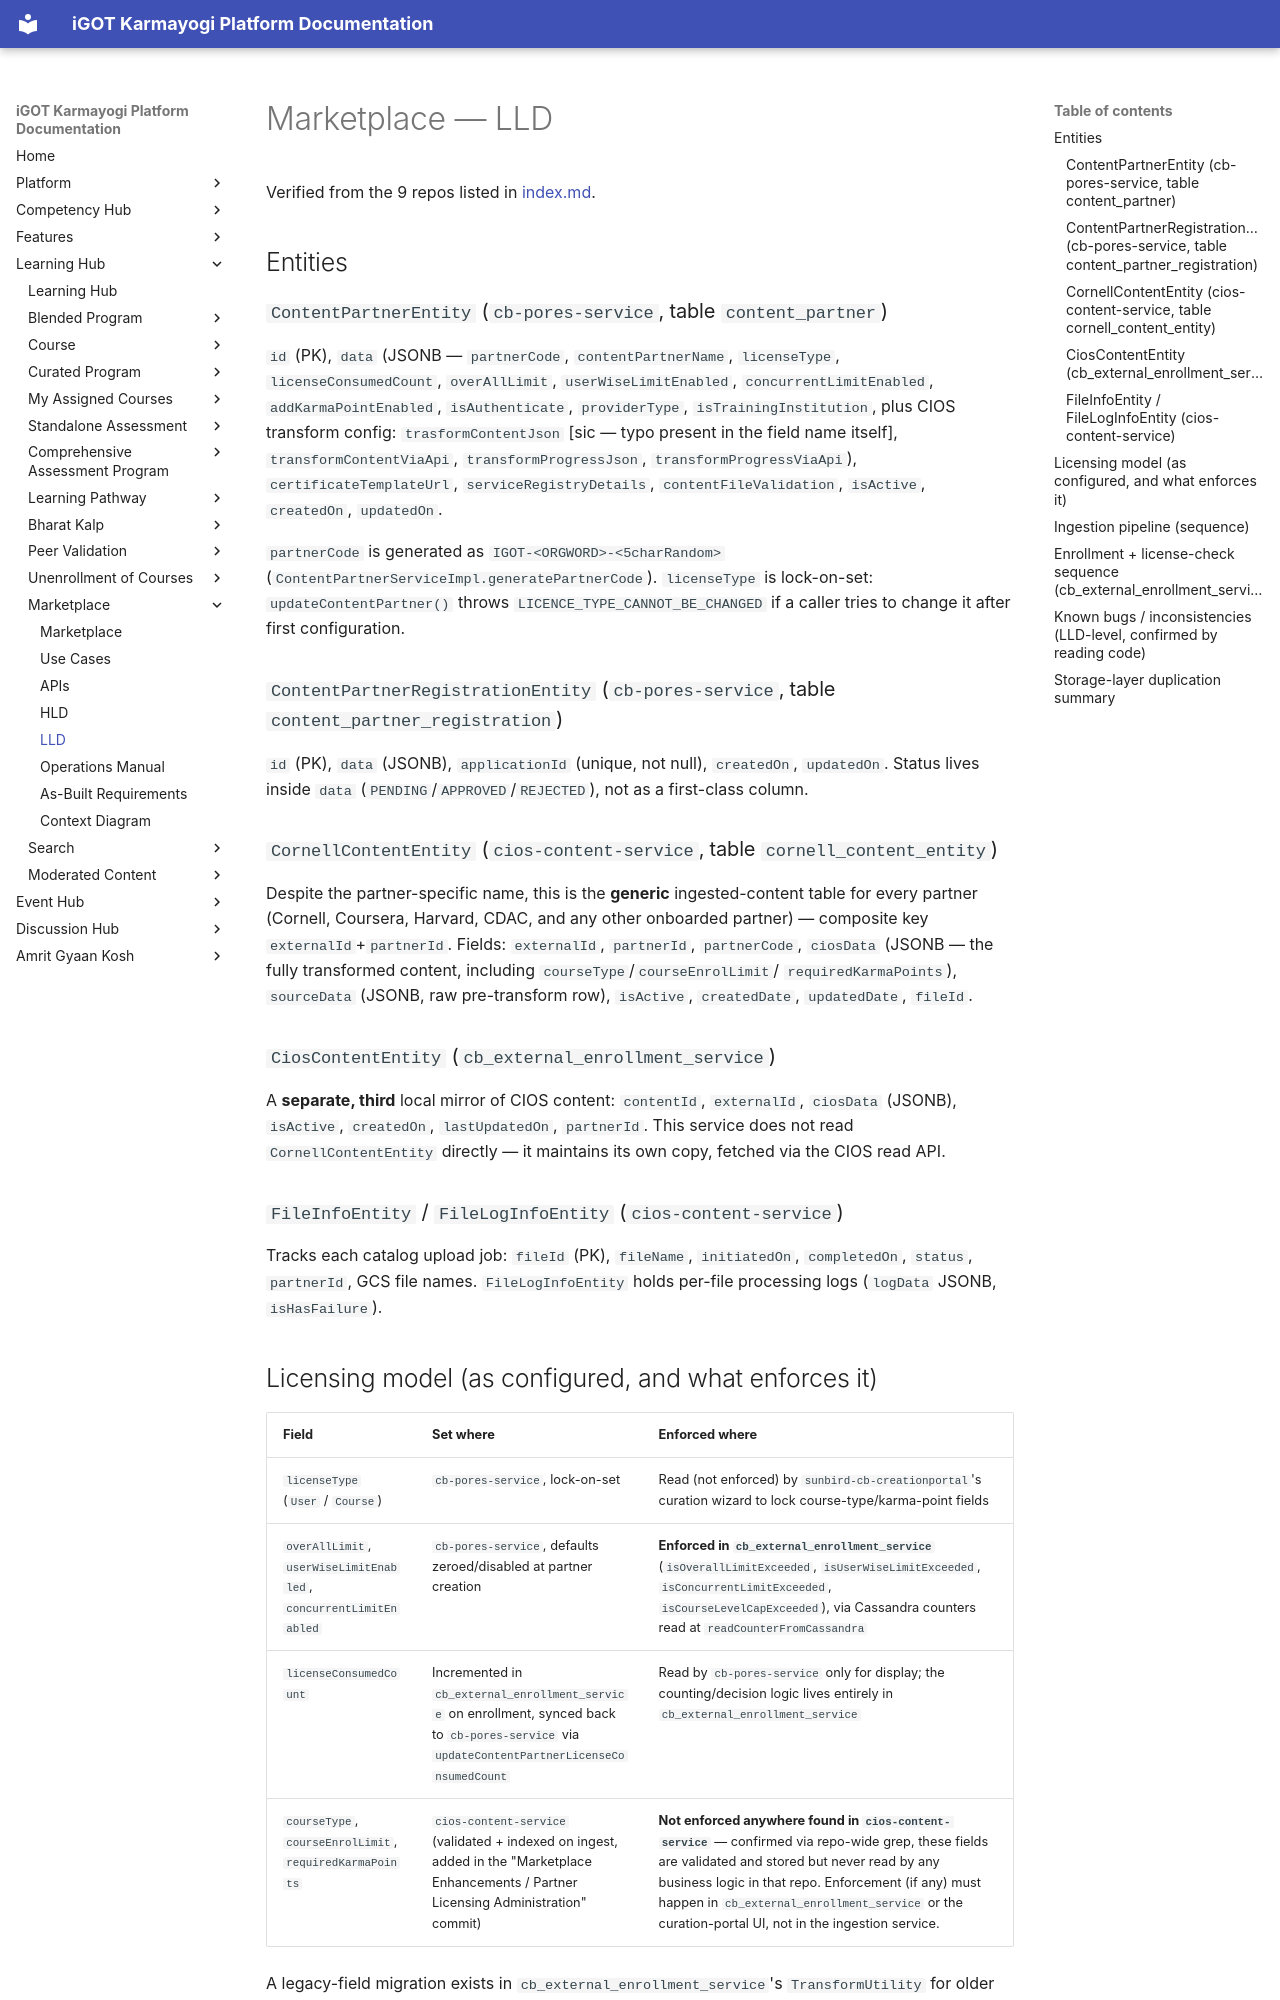

repository: KB-iGOT/igot-docs · page: learning-hub/marketplace/lld/index.html · generator: mkdocs

# Marketplace — LLD

Verified from the 9 repos listed in [index.md](index.md).

## Entities

### `ContentPartnerEntity` (`cb-pores-service`, table `content_partner`)

`id` (PK), `data` (JSONB — `partnerCode`, `contentPartnerName`,
`licenseType`, `licenseConsumedCount`, `overAllLimit`,
`userWiseLimitEnabled`, `concurrentLimitEnabled`, `addKarmaPointEnabled`,
`isAuthenticate`, `providerType`, `isTrainingInstitution`, plus CIOS
transform config: `trasformContentJson` [sic — typo present in the field
name itself], `transformContentViaApi`, `transformProgressJson`,
`transformProgressViaApi`), `certificateTemplateUrl`,
`serviceRegistryDetails`, `contentFileValidation`, `isActive`, `createdOn`,
`updatedOn`.

`partnerCode` is generated as `IGOT-<ORGWORD>-<5charRandom>`
(`ContentPartnerServiceImpl.generatePartnerCode`). `licenseType` is
lock-on-set: `updateContentPartner()` throws
`LICENCE_TYPE_CANNOT_BE_CHANGED` if a caller tries to change it after
first configuration.

### `ContentPartnerRegistrationEntity` (`cb-pores-service`, table `content_partner_registration`)

`id` (PK), `data` (JSONB), `applicationId` (unique, not null), `createdOn`,
`updatedOn`. Status lives inside `data` (`PENDING`/`APPROVED`/`REJECTED`),
not as a first-class column.

### `CornellContentEntity` (`cios-content-service`, table `cornell_content_entity`)

Despite the partner-specific name, this is the **generic** ingested-content
table for every partner (Cornell, Coursera, Harvard, CDAC, and any other
onboarded partner) — composite key `externalId`+`partnerId`. Fields:
`externalId`, `partnerId`, `partnerCode`, `ciosData` (JSONB — the fully
transformed content, including `courseType`/`courseEnrolLimit`/
`requiredKarmaPoints`), `sourceData` (JSONB, raw pre-transform row),
`isActive`, `createdDate`, `updatedDate`, `fileId`.

### `CiosContentEntity` (`cb_external_enrollment_service`)

A **separate, third** local mirror of CIOS content: `contentId`,
`externalId`, `ciosData` (JSONB), `isActive`, `createdOn`, `lastUpdatedOn`,
`partnerId`. This service does not read `CornellContentEntity` directly —
it maintains its own copy, fetched via the CIOS read API.

### `FileInfoEntity` / `FileLogInfoEntity` (`cios-content-service`)

Tracks each catalog upload job: `fileId` (PK), `fileName`, `initiatedOn`,
`completedOn`, `status`, `partnerId`, GCS file names. `FileLogInfoEntity`
holds per-file processing logs (`logData` JSONB, `isHasFailure`).
